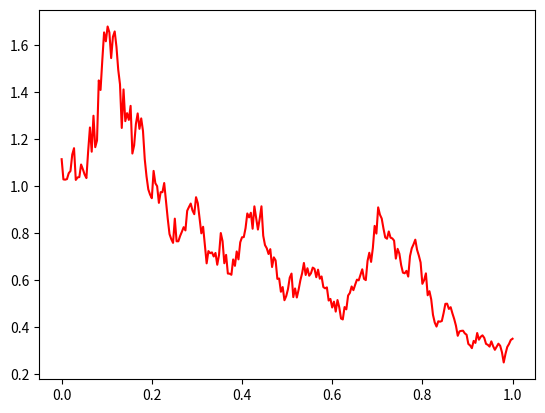

Recreate this plot in Python. (Note: this script raises an exception after producing the figure.)
#hw8.q3

from pylab import * 
from scipy.stats import norm
import numpy as np
import random
import math  
import matplotlib.pyplot as plt

"""
[redacted]
     You just coppied the first part from problem 1 and 
     in the code, it is not clear to you what the main function
     is... -3.5
given points: 0.5
"""

#Geometric Brownian Motion
µ=2
σ=1
m0=1
T=1
n=256
dt = T/n
t1=np.linspace(0,T,n)
dW = np.random.normal(0, 1, n)*np.sqrt(dt)
""" [redacted] """
W = np.cumsum(dW)
K = (µ-0.5*σ**2)*t1 + σ*W 
brownian_motion= m0*np.exp(K)
plt.plot(t1,brownian_motion, 'r')

"""
[redacted]
    wrt to different number of steps, then for a range of
    steps, compute the vectorized function.
"""

r=2
def conv(n,r): #convergence
    a=[]
    for i in range(1, n-1):
        a.append((brownian_motion(n,r))**2)
    return np.a
    
""" [redacted] """
print("the constant is = ", brownian_motion(256,2))

#note: replacement of value of integer =n=256 with inf (infinity) is needed to get exact constant
